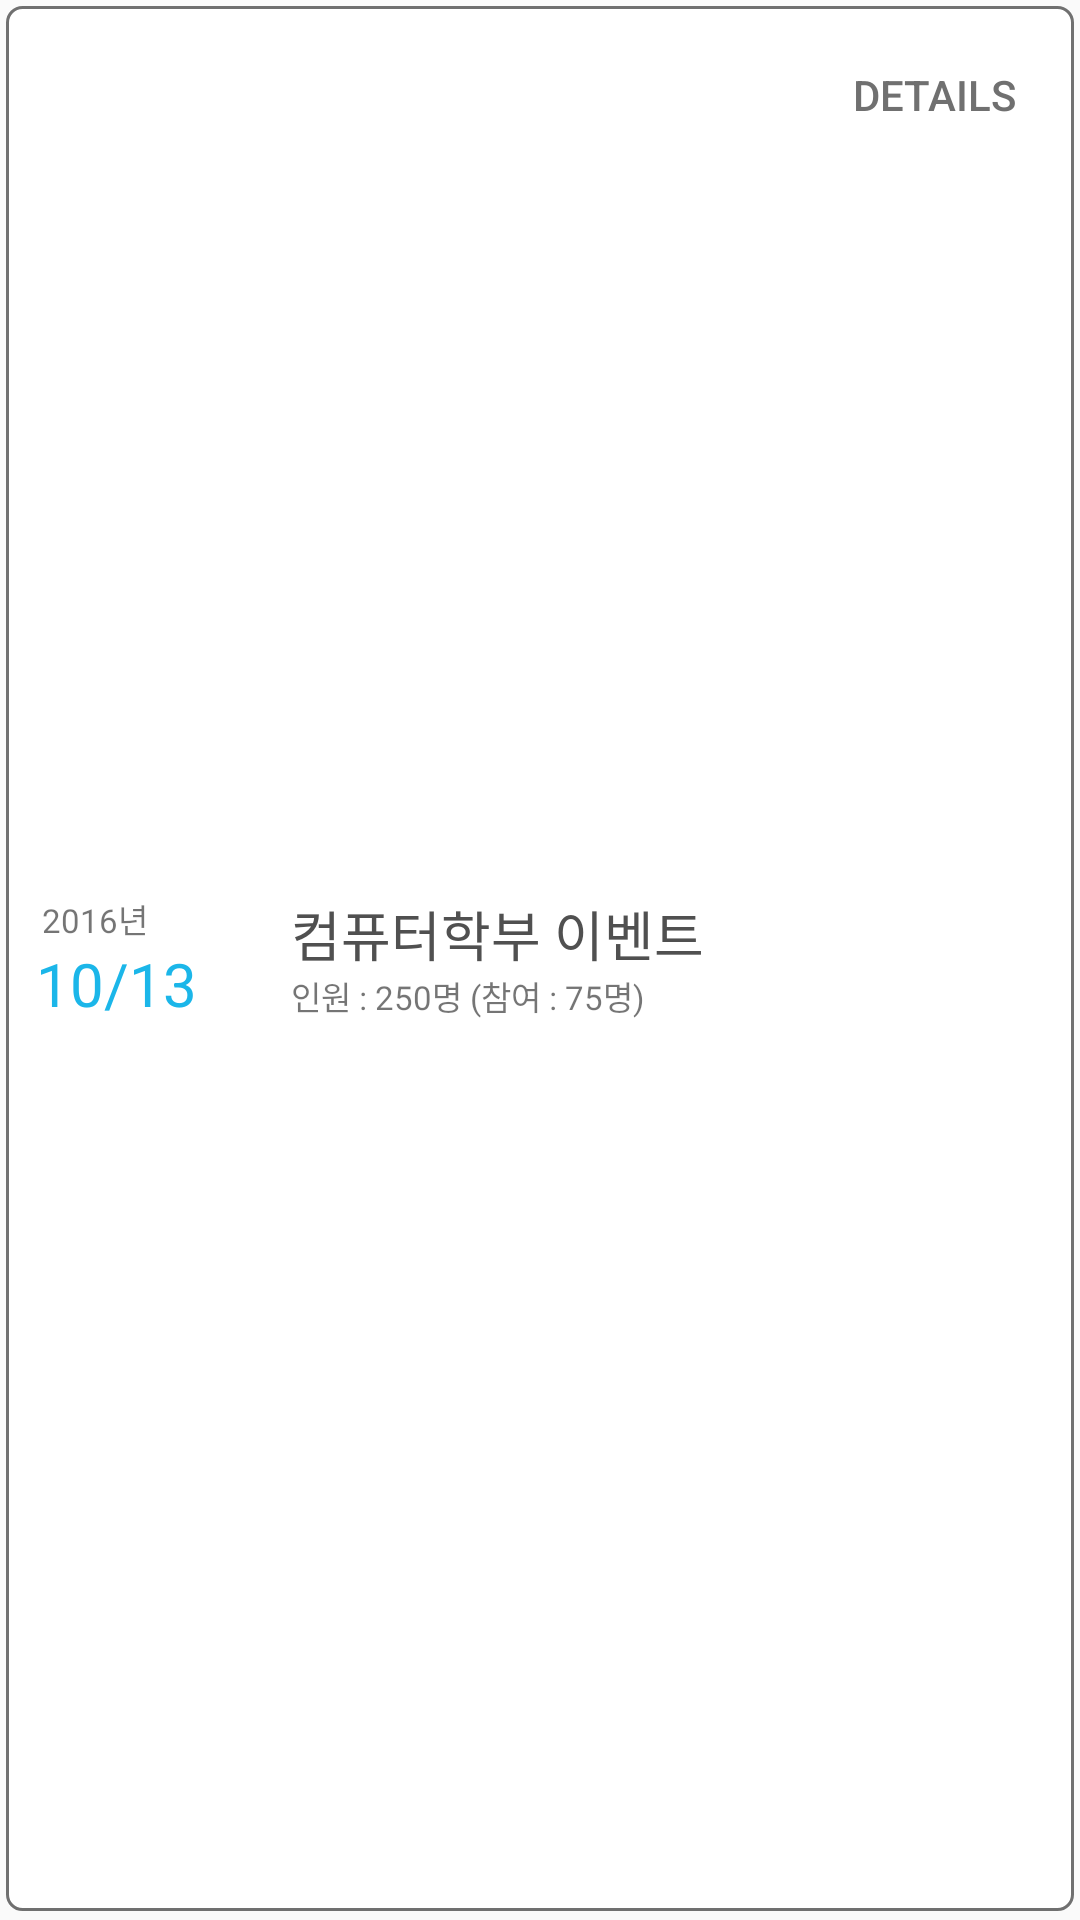

Android layout source for this screen:
<!-- AndroidManifest.xml: application theme AppTheme -->
<!-- res/layout/event_list_item.xml -->
<?xml version="1.0" encoding="utf-8"?>
<LinearLayout xmlns:android="http://schemas.android.com/apk/res/android"
    android:layout_width="match_parent" android:layout_height="wrap_content"
    android:orientation="horizontal"
    android:layout_margin="10dp"
    android:paddingBottom="3dp"
    android:layout_marginBottom="10dp"
    android:paddingLeft="2dp"
    android:paddingRight="2dp"
    android:paddingTop="2dp">

    <LinearLayout
        android:orientation="horizontal"
        android:layout_width="match_parent"
        android:layout_height="match_parent"
        android:layout_weight="2.5"
        android:background="@drawable/list_item_bg"
        android:paddingTop="7dp"
        android:paddingBottom="7dp">

        <LinearLayout
            android:orientation="vertical"
            android:layout_width="match_parent"
            android:layout_height="match_parent"
            android:layout_weight="2.2"
            android:paddingLeft="10dp"
            android:gravity="center_vertical"
            android:layout_gravity="center_vertical">

            <TextView
                android:text="2016년"
                android:layout_width="match_parent"
                android:id="@+id/tvYear"
                android:gravity="bottom"
                android:textSize="11sp"
                android:layout_height="14dp"
                android:paddingLeft="2dp"
                android:layout_marginTop="2dp" />

            <TextView
                android:text="10/13"
                android:layout_width="match_parent"
                android:id="@+id/tvMonthDay"
                android:textSize="20sp"
                android:textColor="@color/colorPrimary"
                android:layout_height="26dp" />
        </LinearLayout>

        <LinearLayout
            android:orientation="vertical"
            android:layout_width="match_parent"
            android:layout_height="match_parent"
            android:layout_weight="1.5">

            <TextView
                android:text="컴퓨터학부 이벤트"
                android:layout_width="match_parent"
                android:layout_height="match_parent"
                android:id="@+id/tvTitle"
                android:textSize="18sp"
                android:layout_weight="1"
                android:ellipsize="start"
                android:singleLine="true"
                android:layout_gravity="center_vertical"
                android:gravity="bottom"
                android:layout_marginTop="7dp"
                android:layout_marginBottom="-5dp"
                android:textColor="#FF505050" />

            <TextView
                android:text="인원 : 250명 (참여 : 75명)"
                android:layout_width="match_parent"
                android:layout_height="match_parent"
                android:id="@+id/tvPerson"
                android:layout_weight="1"
                android:layout_gravity="center_vertical"
                android:gravity="top"
                android:textSize="11sp"
                android:layout_marginTop="4dp" />
        </LinearLayout>

        <LinearLayout
            android:orientation="vertical"
            android:layout_width="match_parent"
            android:layout_height="match_parent"
            android:layout_weight="2.3">

            <Button
                android:text="DETAILS"
                android:id="@+id/detail_result_button"
                android:layout_gravity="center_vertical|center_horizontal"
                android:layout_marginRight="13dp"
                android:background="@drawable/details_button_bg"
                style="@style/Widget.AppCompat.Button.Borderless"
                android:textColor="@color/colorGrey70"
                android:textSize="14sp"
                android:layout_marginLeft="8dp"
                android:layout_marginTop="5dp"
                android:layout_marginBottom="5dp"
                android:layout_height="35dp"
                android:layout_width="60dp" />
        </LinearLayout>
    </LinearLayout>

</LinearLayout>
<!-- resources referenced by this layout -->
<resources>
  <color name="colorGrey70">#707070</color>
  <color name="colorPrimary">#1BB6E9</color>
  <!-- drawable list_item_bg (drawable) -->
  <?xml version="1.0" encoding="utf-8"?>
  <selector xmlns:android="http://schemas.android.com/apk/res/android">
      <item>
          <shape android:shape="rectangle">
              <corners android:radius="5dp"/>
              <solid android:color="#ffffff"/>
              <stroke
                  android:width="1dp"
                  android:color="#707070"
                  />
          </shape>
      </item>
  </selector>
  <style name="AppTheme" parent="Theme.AppCompat.Light.DarkActionBar">
          
          <item name="android:windowContentOverlay">@null</item>
          <item name="colorPrimary">@color/colorPrimary</item>
          <item name="colorPrimaryDark">@color/colorPrimaryDark</item>
          <item name="colorAccent">@color/colorAccent</item>
      </style>
  <color name="colorPrimaryDark">#1BB6E9</color>
  <color name="colorAccent">#1BB6E9</color>
</resources>
